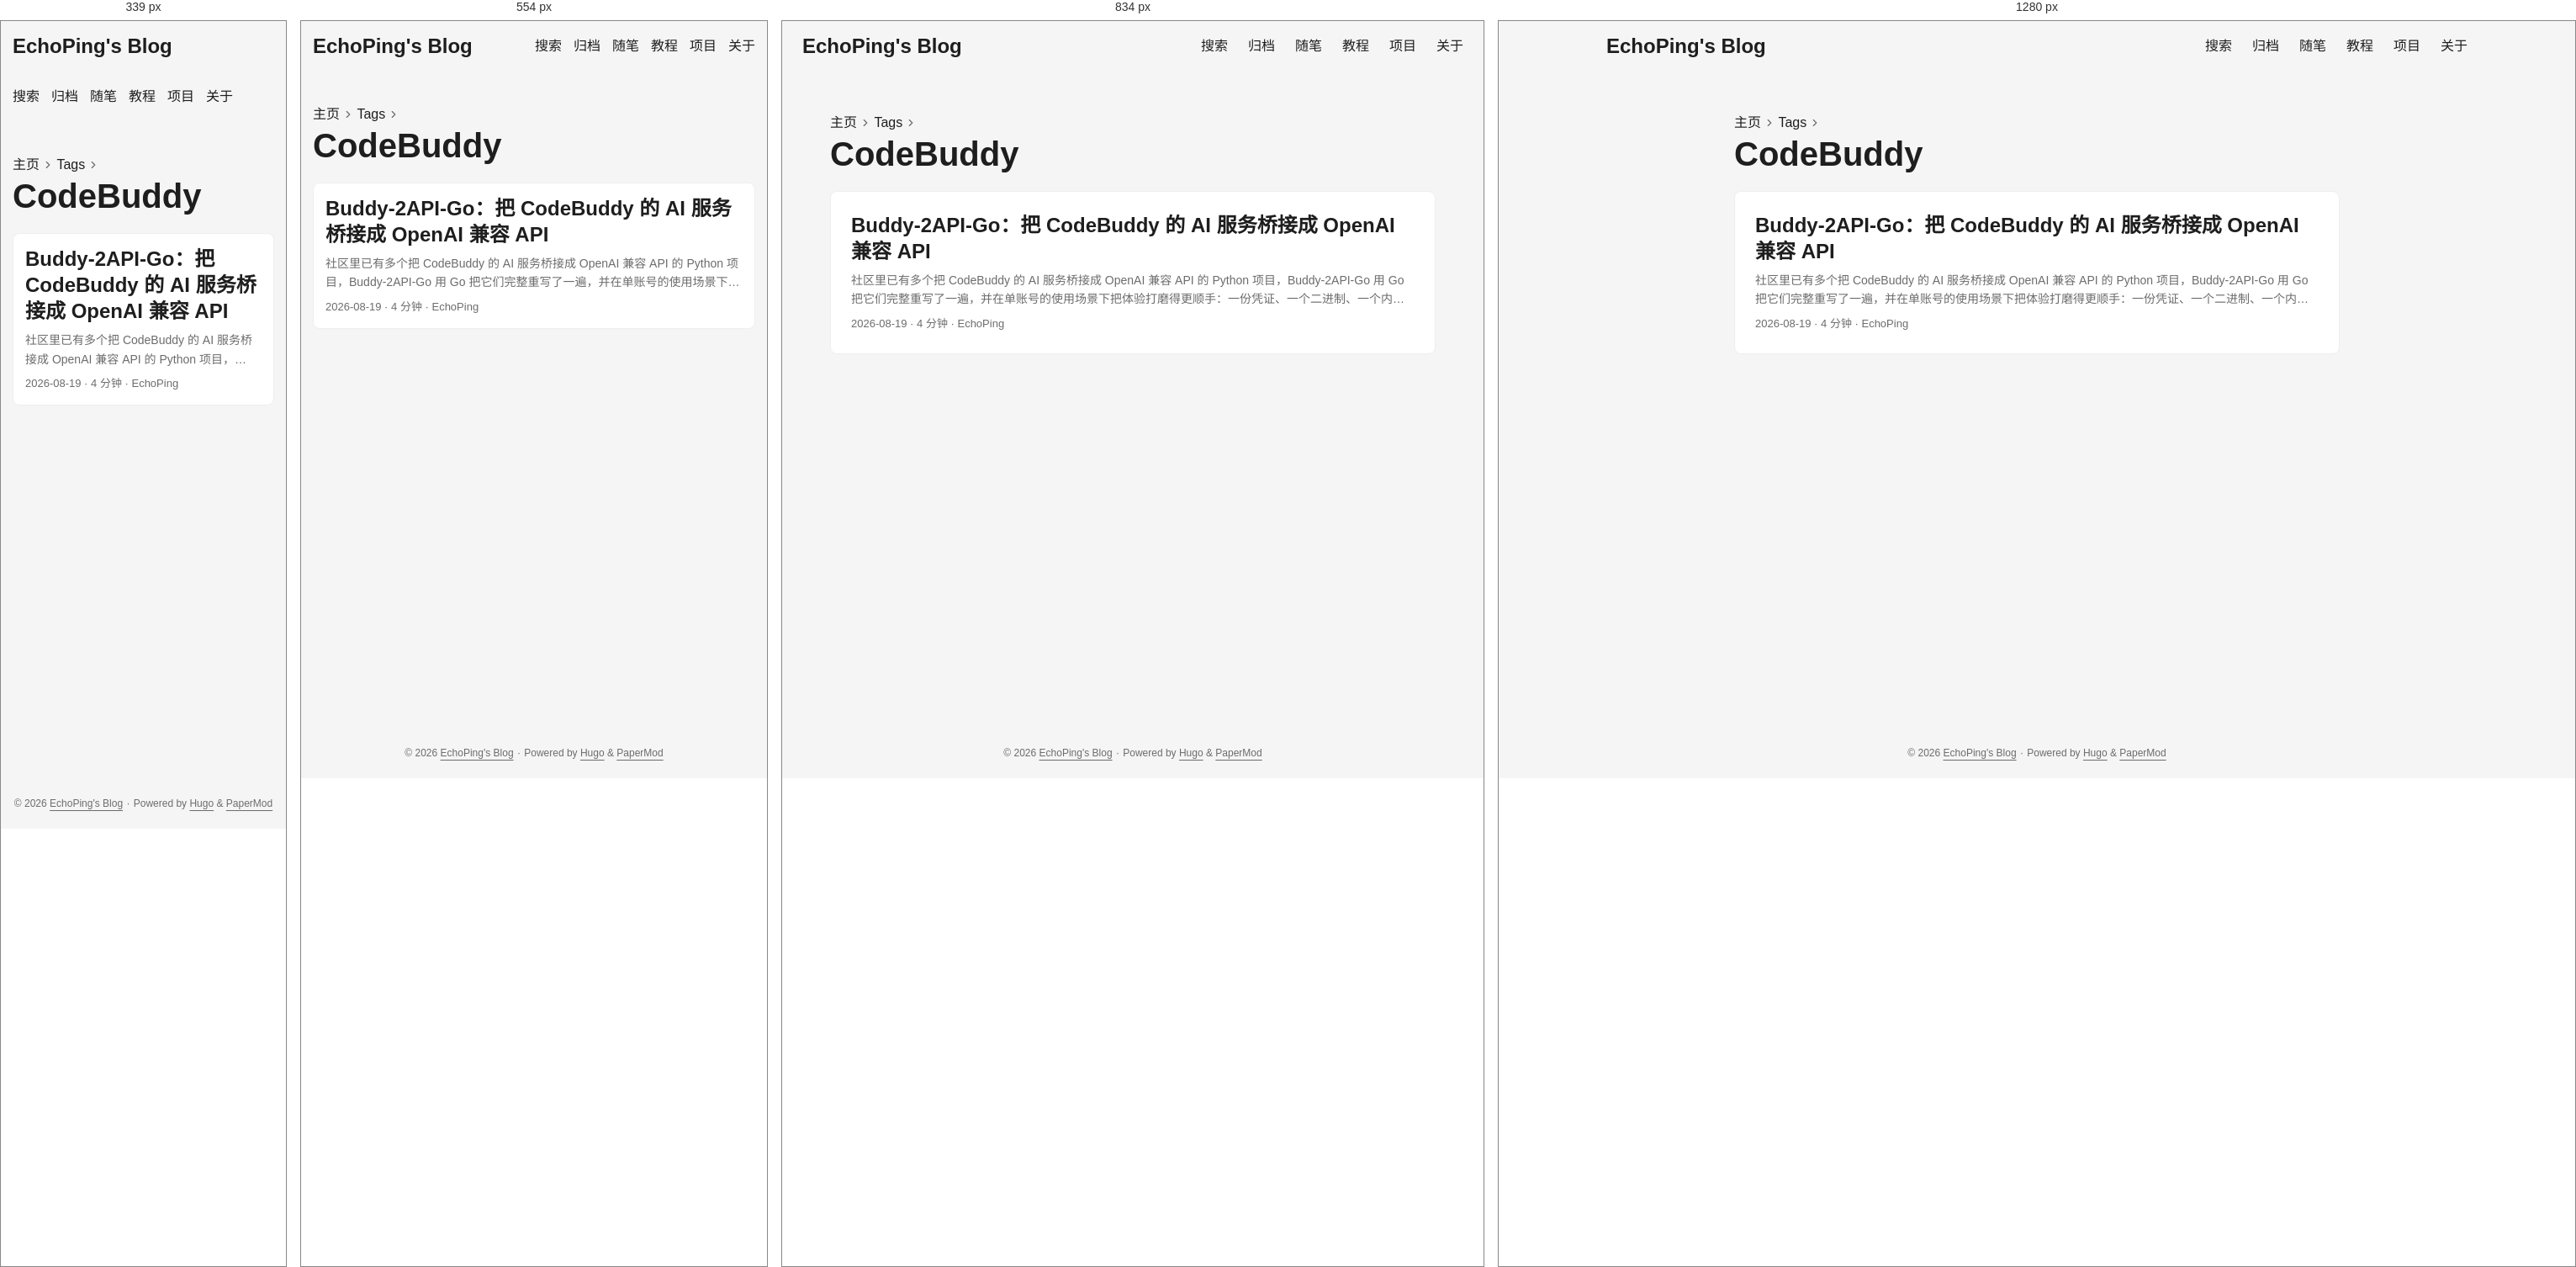
Rendered at 339 px, 554 px, 834 px and 1280 px, left to right.

<!-- file: index.html -->
<!doctype html><html lang=zh dir=auto data-theme=auto><head><meta charset=utf-8><meta http-equiv=X-UA-Compatible content="IE=edge"><meta name=viewport content="width=device-width,initial-scale=1,shrink-to-fit=no"><meta name=robots content="index, follow"><title>CodeBuddy | EchoPing's Blog</title><meta name=keywords content><meta name=description content="一只呆傻的大学生"><meta name=author content="EchoPing"><link rel=canonical href=https://echoping07.github.io/tags/codebuddy/><link crossorigin=anonymous href=/assets/css/stylesheet.57eb353f575497404094554ac05fca63219408fd3f7df8190973c36fc32aec65.css integrity="sha256-V+s1P1dUl0BAlFVKwF/KYyGUCP0/ffgZCXPDb8Mq7GU=" rel="preload stylesheet" as=style><link rel=icon href=https://echoping07.github.io/img/hugo.svg><link rel=icon type=image/png sizes=16x16 href=https://echoping07.github.io/img/favicon-16x16.png><link rel=icon type=image/png sizes=32x32 href=https://echoping07.github.io/img/favicon-32x32.png><link rel=apple-touch-icon href=https://echoping07.github.io/img/apple-touch-icon.png><link rel=mask-icon href=https://echoping07.github.io/img/safari-pinned-tab.svg><meta name=theme-color content="#2e2e33"><meta name=msapplication-TileColor content="#2e2e33"><link rel=alternate type=application/rss+xml href=https://echoping07.github.io/tags/codebuddy/index.xml title=rss><link rel=alternate hreflang=zh href=https://echoping07.github.io/tags/codebuddy/><noscript><style>#theme-toggle,.top-link{display:none}</style><style>@media(prefers-color-scheme:dark){:root{--theme:rgb(29, 30, 32);--entry:rgb(46, 46, 51);--primary:rgb(218, 218, 219);--secondary:rgb(155, 156, 157);--tertiary:rgb(65, 66, 68);--content:rgb(196, 196, 197);--code-block-bg:rgb(46, 46, 51);--code-bg:rgb(55, 56, 62);--border:rgb(51, 51, 51);color-scheme:dark}.list{background:var(--theme)}.toc{background:var(--entry)}}</style></noscript><script>localStorage.getItem("pref-theme")==="dark"?document.querySelector("html").dataset.theme="dark":localStorage.getItem("pref-theme")==="light"?document.querySelector("html").dataset.theme="light":window.matchMedia("(prefers-color-scheme: dark)").matches?document.querySelector("html").dataset.theme="dark":document.querySelector("html").dataset.theme="light"</script><meta property="og:url" content="https://echoping07.github.io/tags/codebuddy/"><meta property="og:site_name" content="EchoPing's Blog"><meta property="og:title" content="CodeBuddy"><meta property="og:description" content="一只呆傻的大学生"><meta property="og:locale" content="zh_cn"><meta property="og:type" content="website"><meta name=twitter:card content="summary"><meta name=twitter:title content="CodeBuddy"><meta name=twitter:description content="一只呆傻的大学生"></head><body class=list id=top><header class=header><nav class=header-nav><div class=logo><a href=https://echoping07.github.io/ accesskey=h title="EchoPing's Blog (Alt + H)">EchoPing's Blog</a><div class=logo-switches><button id=theme-toggle class=theme-toggle accesskey=t title="(Alt + T)" aria-label="Toggle theme">
<svg class="moon" width="17" height="17" viewBox="0 0 24 24" fill="none" stroke="currentColor" stroke-width="2" stroke-linecap="round" stroke-linejoin="round"><path d="M21 12.79A9 9 0 1111.21 3 7 7 0 0021 12.79z"/></svg>
<svg class="sun" width="17" height="17" viewBox="0 0 24 24" fill="none" stroke="currentColor" stroke-width="2" stroke-linecap="round" stroke-linejoin="round"><circle cx="12" cy="12" r="5"/><line x1="12" y1="1" x2="12" y2="3"/><line x1="12" y1="21" x2="12" y2="23"/><line x1="4.22" y1="4.22" x2="5.64" y2="5.64"/><line x1="18.36" y1="18.36" x2="19.78" y2="19.78"/><line x1="1" y1="12" x2="3" y2="12"/><line x1="21" y1="12" x2="23" y2="12"/><line x1="4.22" y1="19.78" x2="5.64" y2="18.36"/><line x1="18.36" y1="5.64" x2="19.78" y2="4.22"/></svg></button></div></div><ul id=menu class=menu><li><a href=https://echoping07.github.io/search/ title=搜索><span>搜索</span></a></li><li><a href=https://echoping07.github.io/archives/ title=归档><span>归档</span></a></li><li><a href=https://echoping07.github.io/essays/ title=随笔><span>随笔</span></a></li><li><a href=https://echoping07.github.io/tutorials/ title=教程><span>教程</span></a></li><li><a href=https://echoping07.github.io/projects/ title=项目><span>项目</span></a></li><li><a href=https://echoping07.github.io/about/ title=关于><span>关于</span></a></li></ul></nav></header><main class=main><header class=page-header><nav class=breadcrumbs role=navigation aria-label=Breadcrumb><a href=/>主页</a>
<svg viewBox="0 0 24 24" fill="none" stroke="currentColor" stroke-width="2" stroke-linecap="round" stroke-linejoin="round" class="feather feather-chevron-right"><polyline points="9 18 15 12 9 6"/></svg>
<a href=/tags/>Tags</a>
<svg viewBox="0 0 24 24" fill="none" stroke="currentColor" stroke-width="2" stroke-linecap="round" stroke-linejoin="round" class="feather feather-chevron-right"><polyline points="9 18 15 12 9 6"/></svg></nav><h1>CodeBuddy</h1></header><article class="post-entry tag-entry"><header class=entry-header><h2 class=entry-hint-parent>Buddy-2API-Go：把 CodeBuddy 的 AI 服务桥接成 OpenAI 兼容 API</h2></header><div class=entry-content><p>社区里已有多个把 CodeBuddy 的 AI 服务桥接成 OpenAI 兼容 API 的 Python 项目，Buddy-2API-Go 用 Go 把它们完整重写了一遍，并在单账号的使用场景下把体验打磨得更顺手：一份凭证、一个二进制、一个内置 Web 面板，开箱即用。
...</p></div><footer class=entry-footer><span title='2026-08-19 00:00:00 +0000 UTC'>2026-08-19</span>&nbsp;·&nbsp;<span>4 分钟</span>&nbsp;·&nbsp;<span>EchoPing</span></footer><a class=entry-link aria-label="post link to Buddy-2API-Go：把 CodeBuddy 的 AI 服务桥接成 OpenAI 兼容 API" href=https://echoping07.github.io/projects/buddy-2api-go/></a></article></main><footer class=footer><span>&copy; 2026 <a href=https://echoping07.github.io/>EchoPing's Blog</a></span> ·
<span>Powered by
<a href="https://gohugo.io/?utm_source=papermod" rel=noopener target=_blank>Hugo</a> &
<a href=https://github.com/adityatelange/hugo-PaperMod/ rel=noopener target=_blank>PaperMod</a></span></footer><a href=#top id=top-link class="top-link hidden" aria-label="go to top" title="Go to Top (Alt + G)" accesskey=g><svg viewBox="0 0 24 24" fill="none" stroke="currentColor" stroke-width="2" stroke-linecap="round" stroke-linejoin="round" class="feather feather-chevrons-up"><polyline points="17 11 12 6 7 11"/><polyline points="17 18 12 13 7 18"/></svg>
</a><script>let menu=document.getElementById("menu");if(menu){const e=localStorage.getItem("menu-scroll-position");e&&(menu.scrollLeft=parseInt(e,10)),menu.onscroll=function(){localStorage.setItem("menu-scroll-position",menu.scrollLeft)}}document.querySelectorAll('a[href^="#"]').forEach(e=>{e.addEventListener("click",function(e){e.preventDefault();var t=this.getAttribute("href").substr(1);window.matchMedia("(prefers-reduced-motion: reduce)").matches?document.querySelector(`[id='${decodeURIComponent(t)}']`).scrollIntoView():document.querySelector(`[id='${decodeURIComponent(t)}']`).scrollIntoView({behavior:"smooth"}),t==="top"?history.replaceState(null,null," "):history.pushState(null,null,`#${t}`)})})</script><script>var toplink=document.getElementById("top-link");window.onscroll=function(){const e=window.innerHeight;document.body.scrollTop>e||document.documentElement.scrollTop>e?toplink.classList.remove("hidden"):toplink.classList.add("hidden")}</script><script>document.getElementById("theme-toggle").addEventListener("click",()=>{const e=document.querySelector("html");e.dataset.theme==="dark"?(e.dataset.theme="light",localStorage.setItem("pref-theme","light")):(e.dataset.theme="dark",localStorage.setItem("pref-theme","dark"))})</script></body></html>

/* @media block from stylesheet.57eb353f575497404094554ac05fca63219408fd3f7df8190973c36fc32aec65.css */
@media screen and (max-width:768px){:root{--gap:14px}.profile img{transform:scale(.85)}.first-entry{min-height:260px}.archive-month{flex-direction:column}.archive-year{margin-top:20px}.footer{padding:calc((var(--footer-height) - var(--gap) - 10px)/2)var(--gap)}}

/* @media block from stylesheet.57eb353f575497404094554ac05fca63219408fd3f7df8190973c36fc32aec65.css */
@media screen and (max-width:900px){.list .top-link{transform:translateY(-5rem)}}

/* @media block from stylesheet.57eb353f575497404094554ac05fca63219408fd3f7df8190973c36fc32aec65.css */
@media screen and (max-width:340px){.share-buttons{justify-content:unset}}